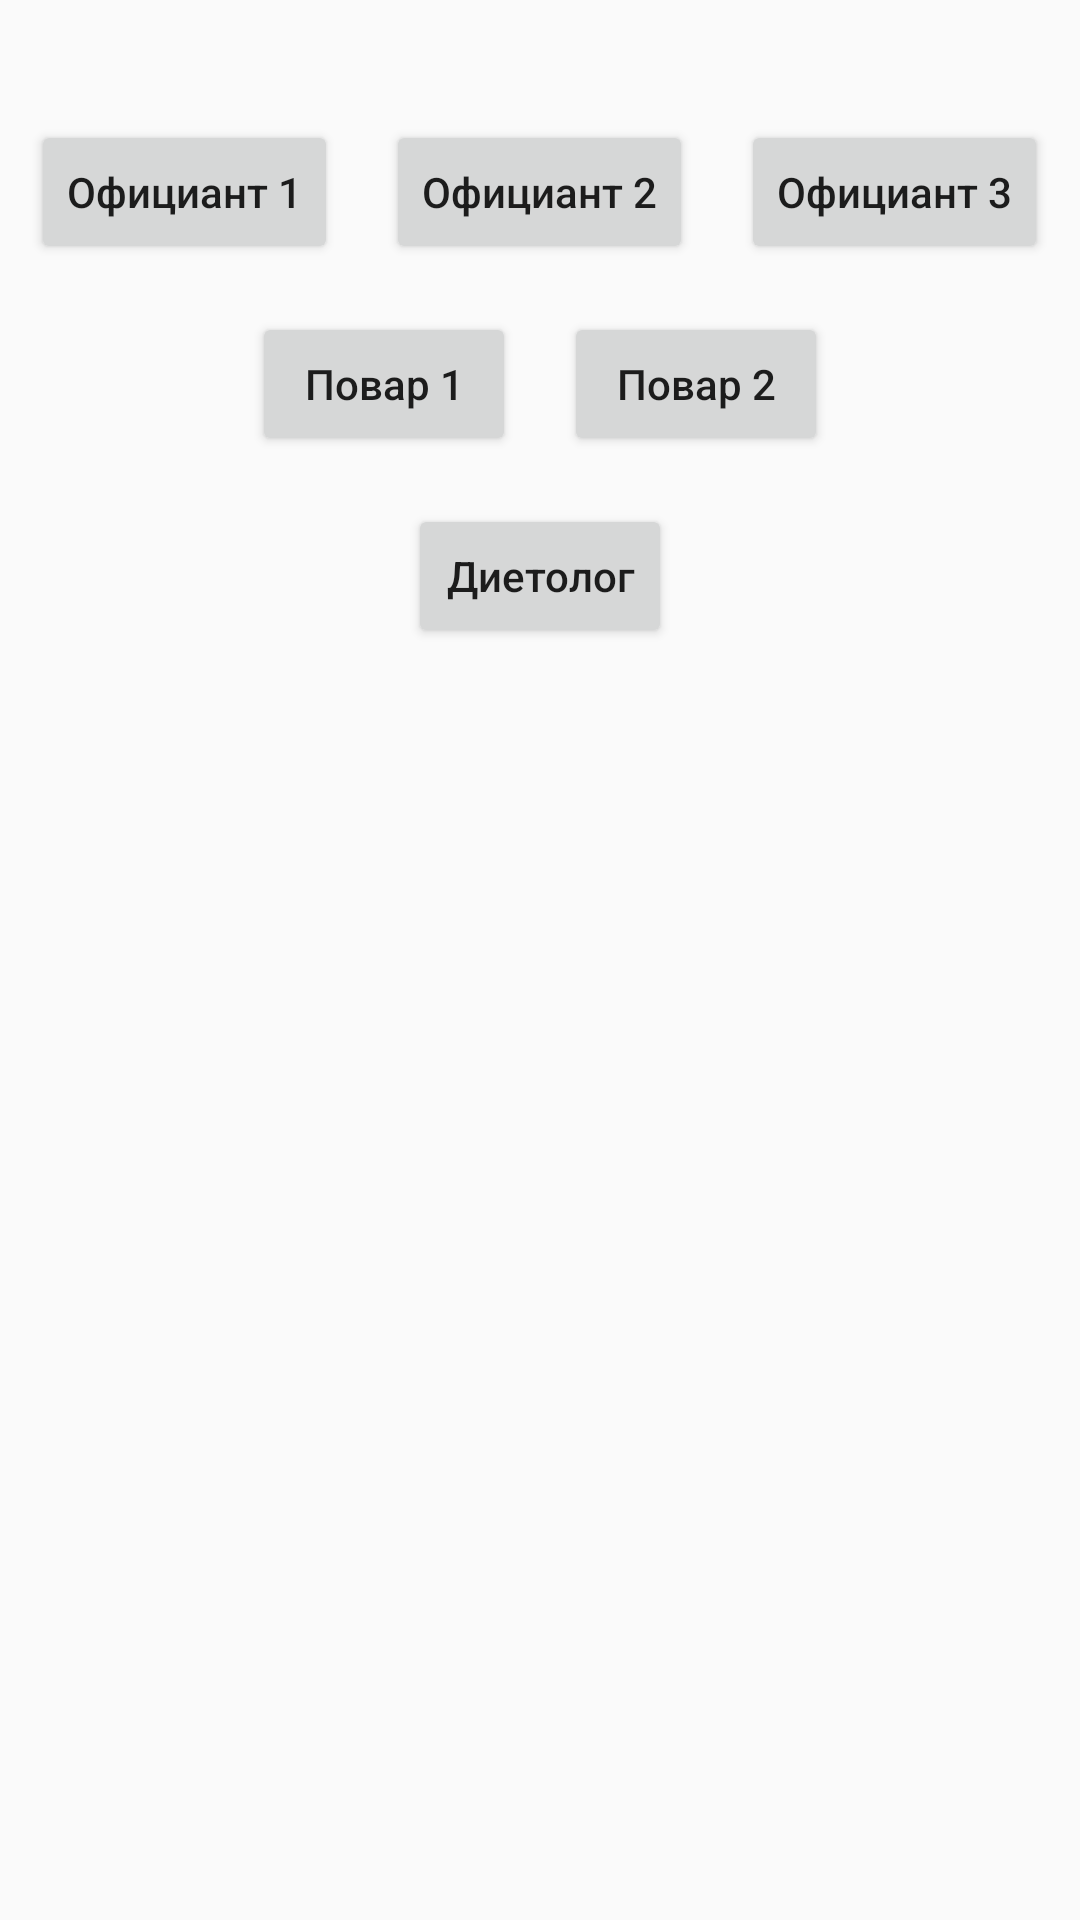

Write the Android layout XML for this screen, with the resource values it uses.
<!-- AndroidManifest.xml: application theme AppTheme -->
<!-- res/layout/activity_login.xml -->
<?xml version="1.0" encoding="utf-8"?>
<LinearLayout xmlns:android="http://schemas.android.com/apk/res/android"
    xmlns:tools="http://schemas.android.com/tools"
    android:layout_width="match_parent"
    android:layout_height="match_parent"
    android:gravity="center_horizontal"
    android:orientation="vertical"
    android:paddingBottom="@dimen/activity_vertical_margin"
    android:paddingLeft="@dimen/activity_horizontal_margin"
    android:paddingRight="@dimen/activity_horizontal_margin"
    android:paddingTop="@dimen/activity_vertical_margin"
    tools:context=".main.LoginActivity">

    <LinearLayout
        android:layout_width="wrap_content"
        android:layout_height="wrap_content"
        android:layout_marginTop="40dp"
        android:gravity="center"
        android:orientation="horizontal">
        

        <Button
            android:id="@+id/btn_waiter1"
            android:layout_width="match_parent"
            android:layout_height="wrap_content"
            android:layout_weight="1"
            android:text="Официант 1"
            android:textAllCaps="false" />

        <Button
            android:id="@+id/btn_waiter2"
            android:layout_width="match_parent"
            android:layout_height="wrap_content"
            android:layout_marginLeft="16dp"
            android:layout_marginRight="16dp"
            android:layout_weight="1"
            android:text="Официант 2"
            android:textAllCaps="false" />

        <Button
            android:id="@+id/btn_waiter3"
            android:layout_width="match_parent"
            android:layout_height="wrap_content"
            android:layout_weight="1"
            android:text="Официант 3"
            android:textAllCaps="false" />
    </LinearLayout>

    <LinearLayout
        android:layout_width="wrap_content"
        android:layout_height="wrap_content"
        android:layout_marginTop="16dp"
        android:orientation="horizontal">
        


        <Button
            android:id="@+id/btn_chef1"
            android:layout_width="match_parent"
            android:layout_height="wrap_content"
            android:layout_marginRight="8dp"
            android:layout_weight="1"
            android:text="Повар 1"
            android:textAllCaps="false" />

        <Button
            android:id="@+id/btn_chef2"
            android:layout_width="match_parent"
            android:layout_height="wrap_content"
            android:layout_marginLeft="8dp"
            android:layout_weight="1"
            android:text="Повар 2"
            android:textAllCaps="false" />
    </LinearLayout>

    <Button
        android:id="@+id/btn_nutritionist"
        android:layout_width="wrap_content"
        android:layout_height="wrap_content"
        android:layout_marginTop="16dp"
        android:text="Диетолог"
        android:textAllCaps="false" />
        

</LinearLayout>
<!-- resources referenced by this layout -->
<resources>
  <style name="AppTheme" parent="Theme.AppCompat.Light.DarkActionBar">
          
          <item name="colorPrimary">@color/colorPrimary</item>
          <item name="colorPrimaryDark">@color/colorPrimaryDark</item>
          <item name="colorAccent">@color/colorAccent</item>
      </style>
  <color name="colorPrimary">#3F51B5</color>
  <color name="colorPrimaryDark">#303F9F</color>
  <color name="colorAccent">#ff4d82</color>
</resources>
